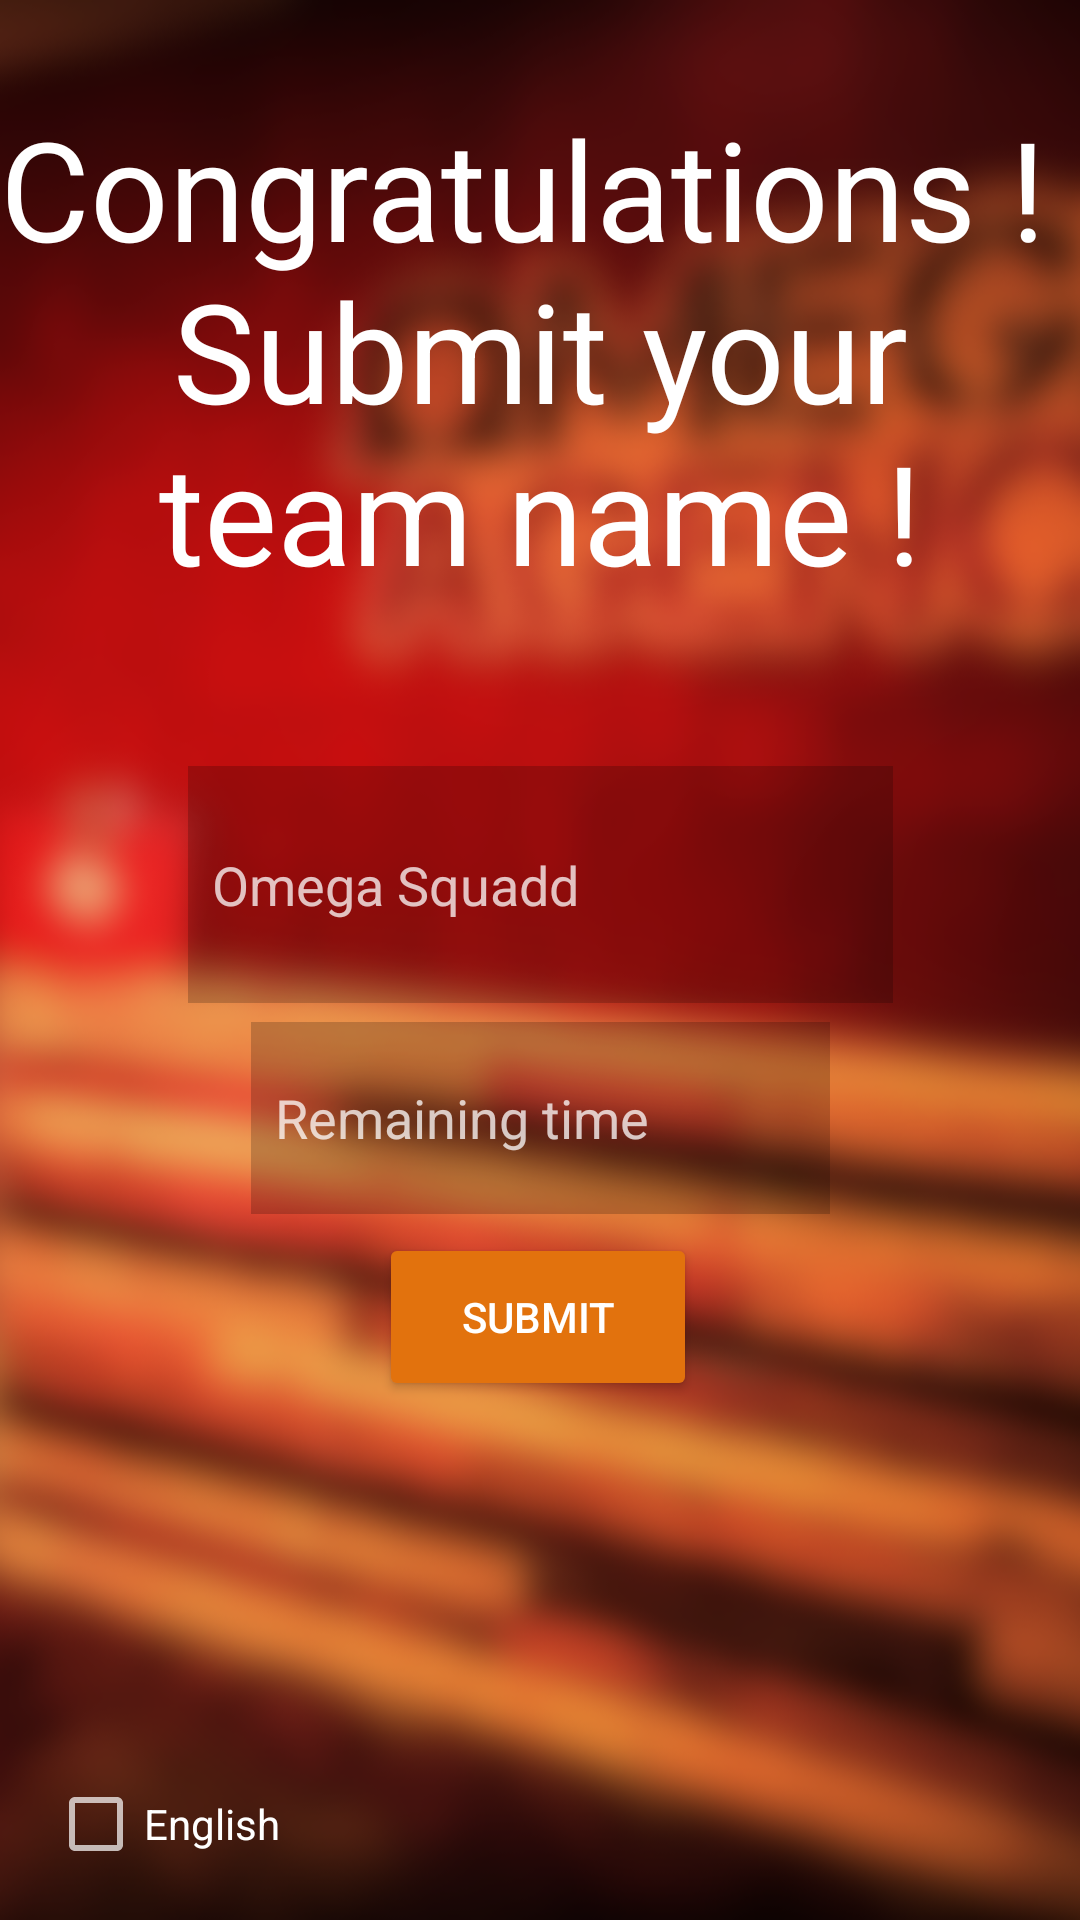

Here is an Android app screen rendered from its layout file. Give the layout XML and the strings, colors and styles it references.
<!-- AndroidManifest.xml: activity theme Theme.AppCompat.NoActionBar -->
<!-- res/layout/activity_main.xml -->
<?xml version="1.0" encoding="utf-8"?>
<androidx.constraintlayout.widget.ConstraintLayout xmlns:android="http://schemas.android.com/apk/res/android"
    xmlns:app="http://schemas.android.com/apk/res-auto"
    xmlns:tools="http://schemas.android.com/tools"
    android:layout_width="match_parent"
    android:layout_height="match_parent"
    android:background="@drawable/blurred_background_droit"
    tools:context=".Controller.MainActivity">

    <TextView
        android:id="@+id/main_TextView_congrats"
        android:layout_width="wrap_content"
        android:layout_height="wrap_content"
        android:layout_marginTop="32dp"
        android:text="@string/main_congrats"
        android:textAlignment="center"
        android:textSize="46sp"
        android:textColor="@color/white"
        app:layout_constraintLeft_toLeftOf="parent"
        app:layout_constraintRight_toRightOf="parent"
        app:layout_constraintTop_toTopOf="parent" />



    <EditText
        android:id="@+id/main_EditText_time"
        android:layout_width="193dp"
        android:layout_height="64dp"
        android:ems="10"
        android:inputType="time"
        android:background="@color/trans_black"
        android:hint="@string/timer_hint"
        android:textColorHint="@color/trans_white"
        android:padding="8dp"
        app:layout_constraintBottom_toTopOf="@+id/main_button_submit"
        app:layout_constraintEnd_toEndOf="parent"
        app:layout_constraintStart_toStartOf="parent"
        app:layout_constraintTop_toBottomOf="@+id/main_editText_TeamName" />

    <EditText
        android:id="@+id/main_editText_TeamName"
        android:layout_width="235dp"
        android:layout_height="79dp"
        android:layout_marginBottom="32dp"
        android:background="@color/trans_black"
        android:ems="10"
        android:textColorHint="@color/trans_white"
        android:hint="Omega Squadd"
        android:inputType="textPersonName"
        android:padding="8dp"
        app:layout_constraintBottom_toBottomOf="parent"
        app:layout_constraintEnd_toEndOf="parent"
        app:layout_constraintHorizontal_bias="0.501"
        app:layout_constraintStart_toStartOf="parent"
        app:layout_constraintTop_toBottomOf="@+id/main_TextView_congrats"
        app:layout_constraintVertical_bias="0.165" />

    <Button
        android:id="@+id/main_button_submit"
        android:layout_width="106dp"
        android:layout_height="56dp"
        android:backgroundTint="@color/omega_orange"
        android:text="@string/main_submit"
        app:layout_constraintBottom_toBottomOf="parent"
        app:layout_constraintEnd_toEndOf="parent"
        app:layout_constraintHorizontal_bias="0.498"
        app:layout_constraintStart_toStartOf="parent"
        app:layout_constraintTop_toBottomOf="@+id/main_editText_TeamName"
        app:layout_constraintVertical_bias="0.307" />

    <CheckBox
        android:id="@+id/main_checkBox_english"
        android:layout_width="wrap_content"
        android:layout_height="wrap_content"
        android:text="@string/english"
        android:layout_margin="16dp"
        app:layout_constraintBottom_toBottomOf="parent"
        app:layout_constraintStart_toStartOf="parent" />




</androidx.constraintlayout.widget.ConstraintLayout>
<!-- resources referenced by this layout -->
<resources>
  <color name="omega_orange">#E2720D</color>
  <color name="trans_black">#33000000</color>
  <color name="trans_white">#BFFFFFFF</color>
  <color name="white">#FFFFFFFF</color>
  <!-- drawable blurred_background_droit: png bitmap (drawable, 363888 bytes) -->
  <string name="english">English</string>
  <string name="main_congrats">Congratulations ! \nSubmit your team name !</string>
  <string name="main_submit">Submit</string>
  <string name="timer_hint">Remaining time</string>
</resources>
